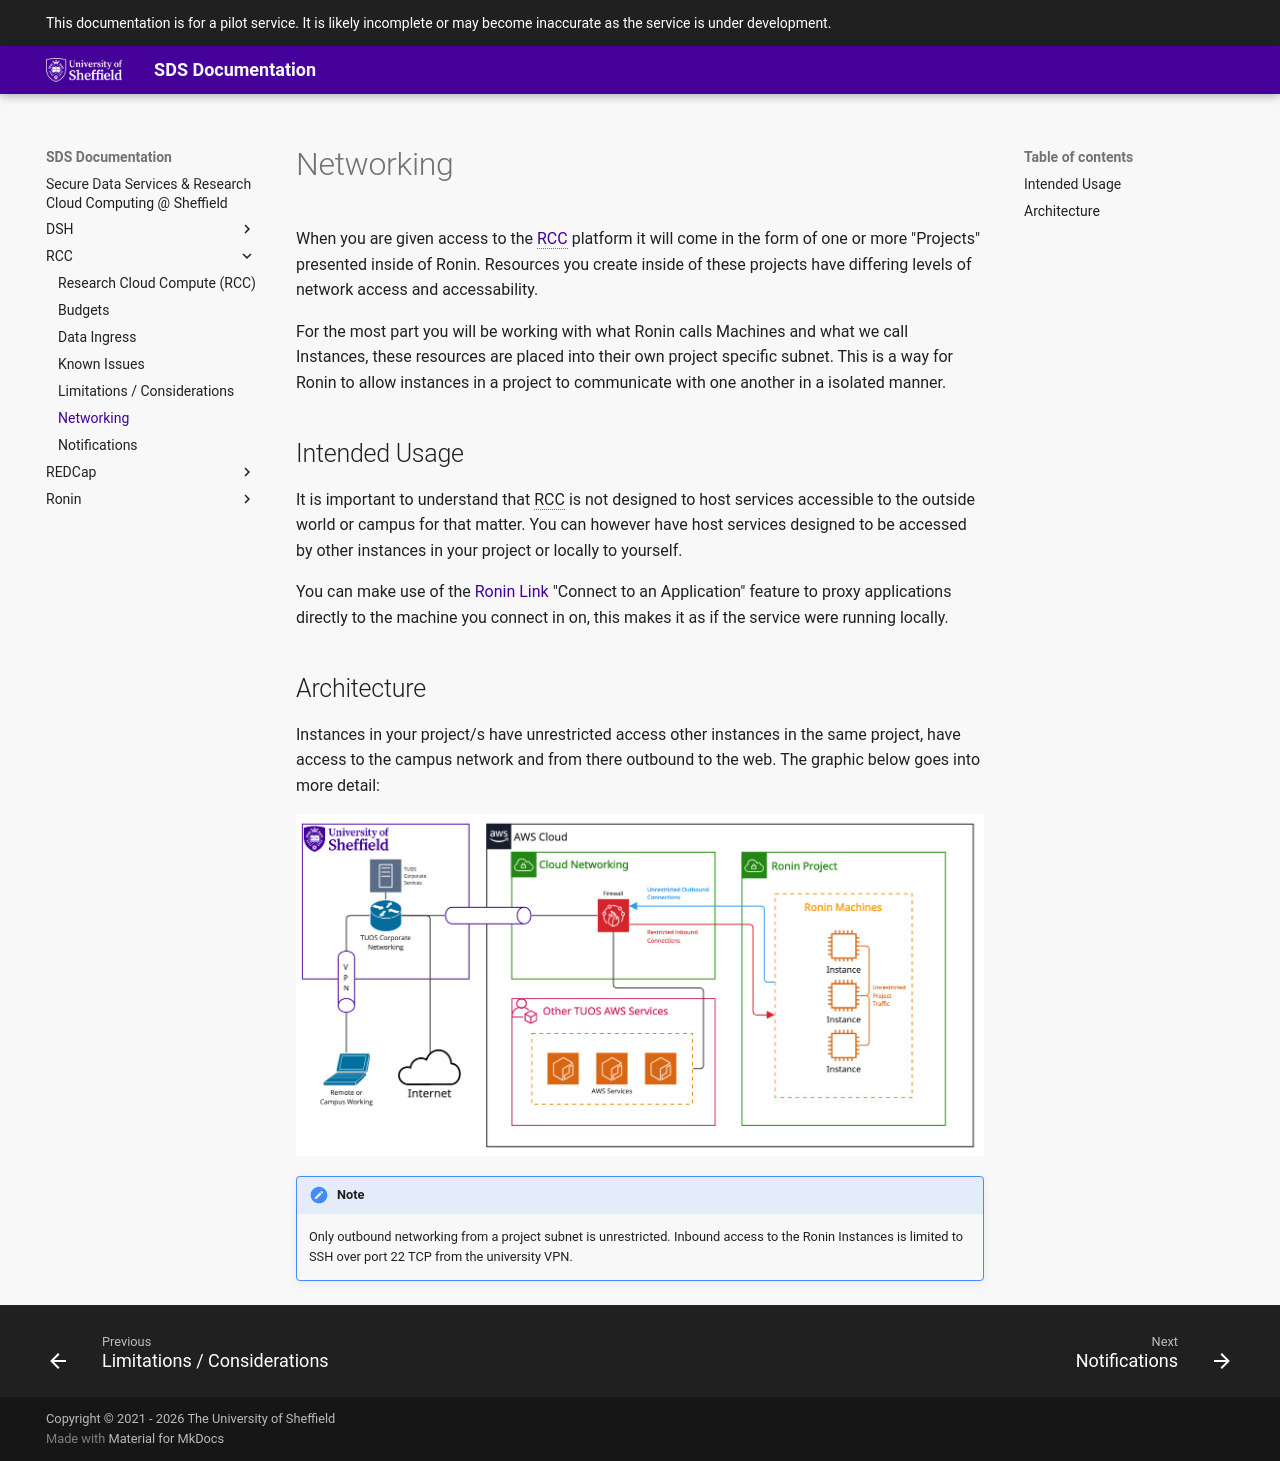

repository: UoS-Secure-Data-Services/sds-docs · page: RCC/networking/index.html · generator: mkdocs

# Networking

When you are given access to the [RCC]()
platform it will come in the form of one or more "Projects" presented
inside of Ronin. Resources you create inside of these projects have
differing levels of network access and accessability.

For the most part you will be working with what Ronin calls Machines and
what we call Instances, these
resources are placed into their own project specific subnet. This is a
way for Ronin to allow instances in a project to communicate with one
another in a isolated manner.

## Intended Usage

It is important to understand that RCC is not designed to host services
accessible to the outside world or campus for that matter. You can
however have host services designed to be accessed by other instances in
your project or locally to yourself.

You can make use of the [Ronin Link](https://blog.ronin.cloud/ronin-link/) "Connect to an
Application" feature to proxy applications directly to the machine you
connect in on, this makes it as if the service were running locally.

## Architecture

Instances in your project/s have unrestricted access other instances in
the same project, have access to the campus network and from there
outbound to the web. The graphic below goes into more detail:

<figure markdown="span">
    ![image](images/network-diagram.jpg){.align-center}
</figure>

!!! note

    Only outbound networking from a project subnet is unrestricted. Inbound
    access to the Ronin Instances is limited to SSH over port 22 TCP from
    the university VPN.
